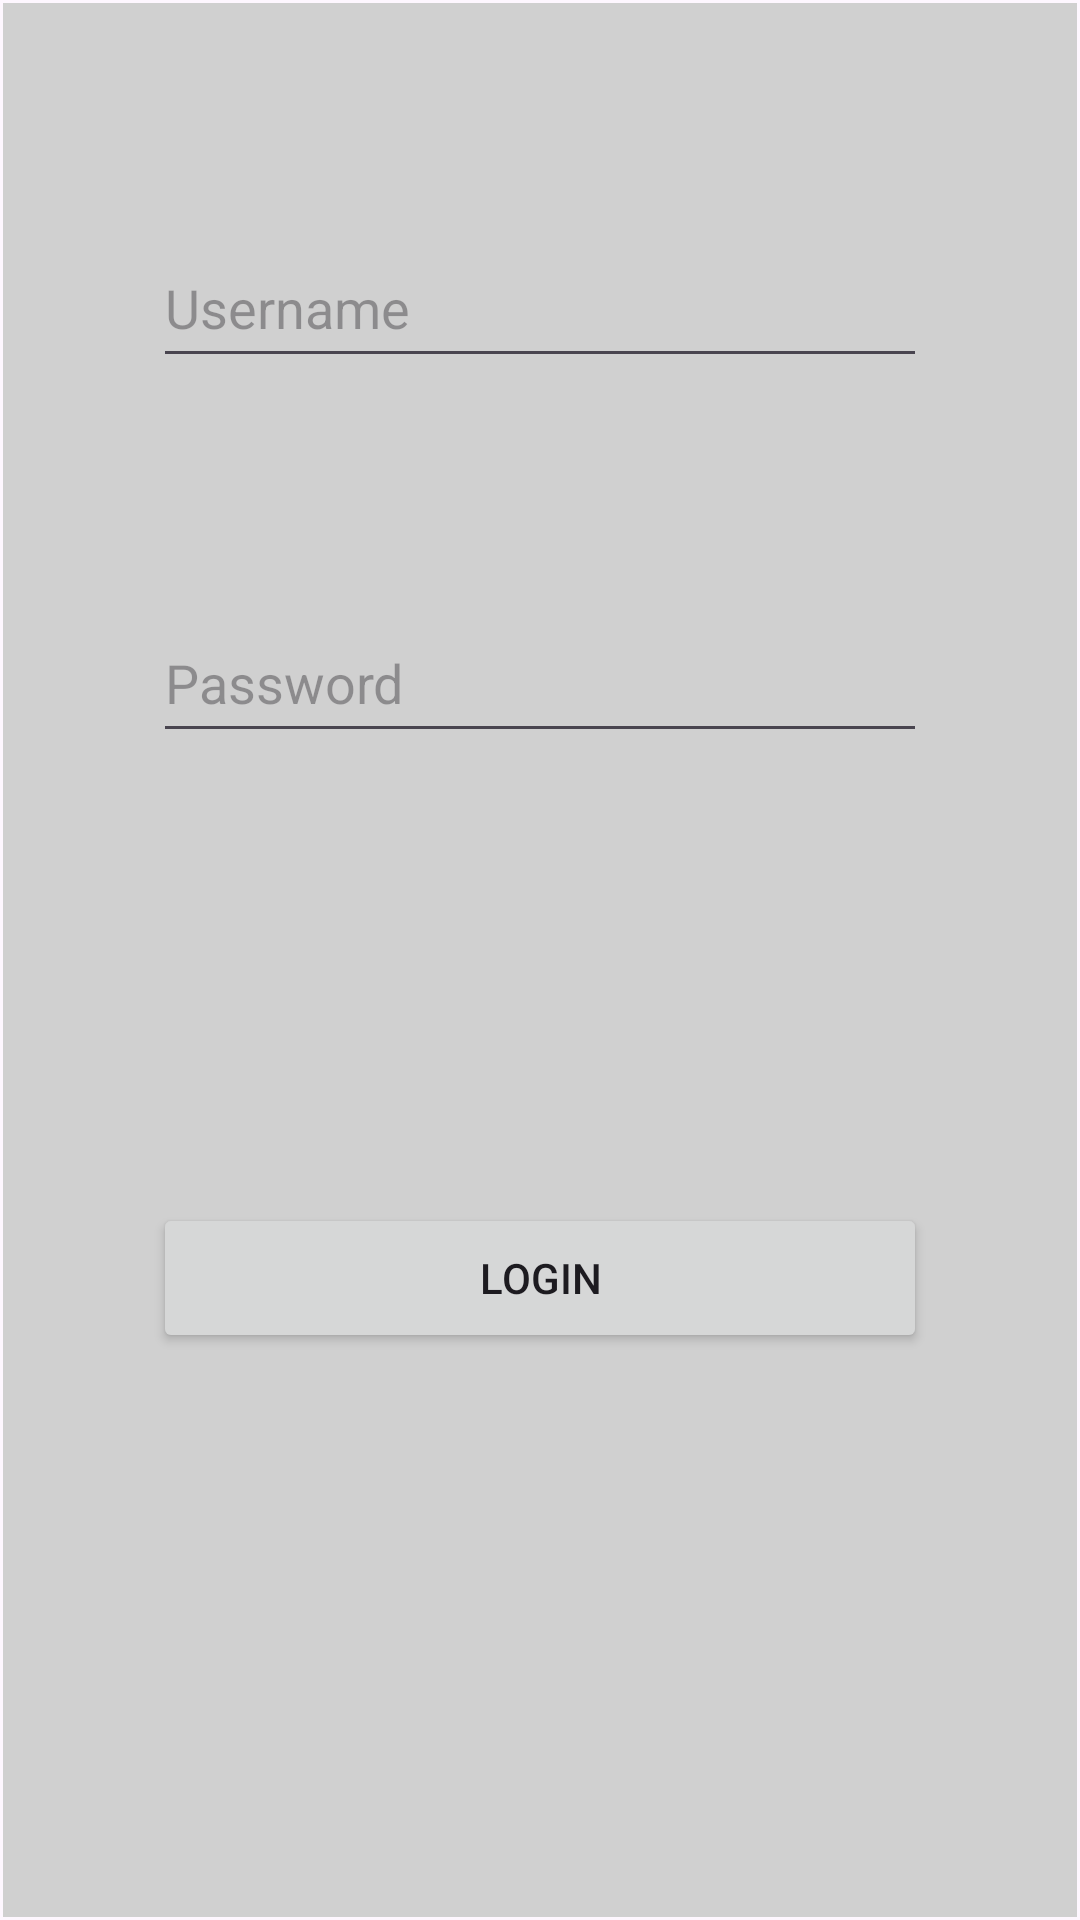

Android layout source for this screen:
<!-- AndroidManifest.xml: application theme Theme.KwikTix -->
<!-- res/layout/activity_main.xml -->
<?xml version="1.0" encoding="utf-8"?>
<androidx.constraintlayout.widget.ConstraintLayout xmlns:android="http://schemas.android.com/apk/res/android"
    android:layout_width="match_parent"
    android:layout_height="match_parent"
    xmlns:app="http://schemas.android.com/apk/res-auto"
    xmlns:tools="http://schemas.android.com/tools"
    tools:context=".MainActivity">

    <LinearLayout
        android:id="@+id/singinLayout"
        android:background="#D0D0D0"
        android:layout_width="0dp"
        android:layout_height="0dp"
        android:layout_marginStart="1dp"
        android:layout_marginTop="1dp"
        android:layout_marginEnd="1dp"
        android:layout_marginBottom="1dp"
        android:orientation="vertical"
        app:layout_constraintBottom_toBottomOf="parent"
        app:layout_constraintEnd_toEndOf="parent"
        app:layout_constraintStart_toStartOf="parent"
        app:layout_constraintTop_toTopOf="parent"
        >

        <EditText
            android:id="@+id/signinName"
            android:layout_width="match_parent"
            android:layout_height="50dp"
            android:layout_marginHorizontal="50dp"
            android:layout_marginTop="75dp"
            android:ems="10"
            android:inputType="text"
            android:text=""
            android:textColor="@color/black"
            android:hint="Username" />

        <EditText
            android:id="@+id/signinPassword"
            android:layout_width="match_parent"
            android:layout_height="50dp"
            android:layout_marginHorizontal="50dp"
            android:layout_marginTop="75dp"
            android:ems="10"
            android:inputType="textPassword"
            android:text=""
            android:hint="Password"/>

        <Button
            android:id="@+id/loginButton"
            android:layout_width="match_parent"
            android:layout_height="50dp"
            android:layout_marginTop="150dp"
            android:layout_marginHorizontal="50dp"
            android:onClick="onLoginButtonClick"
            android:text="Login" />

    </LinearLayout>

</androidx.constraintlayout.widget.ConstraintLayout>
<!-- resources referenced by this layout -->
<resources>
  <color name="black">#FF000000</color>
  <style name="Theme.KwikTix" parent="Base.Theme.KwikTix" />
  <style name="Base.Theme.KwikTix" parent="Theme.Material3.DayNight.NoActionBar">
          
          
      </style>
</resources>
